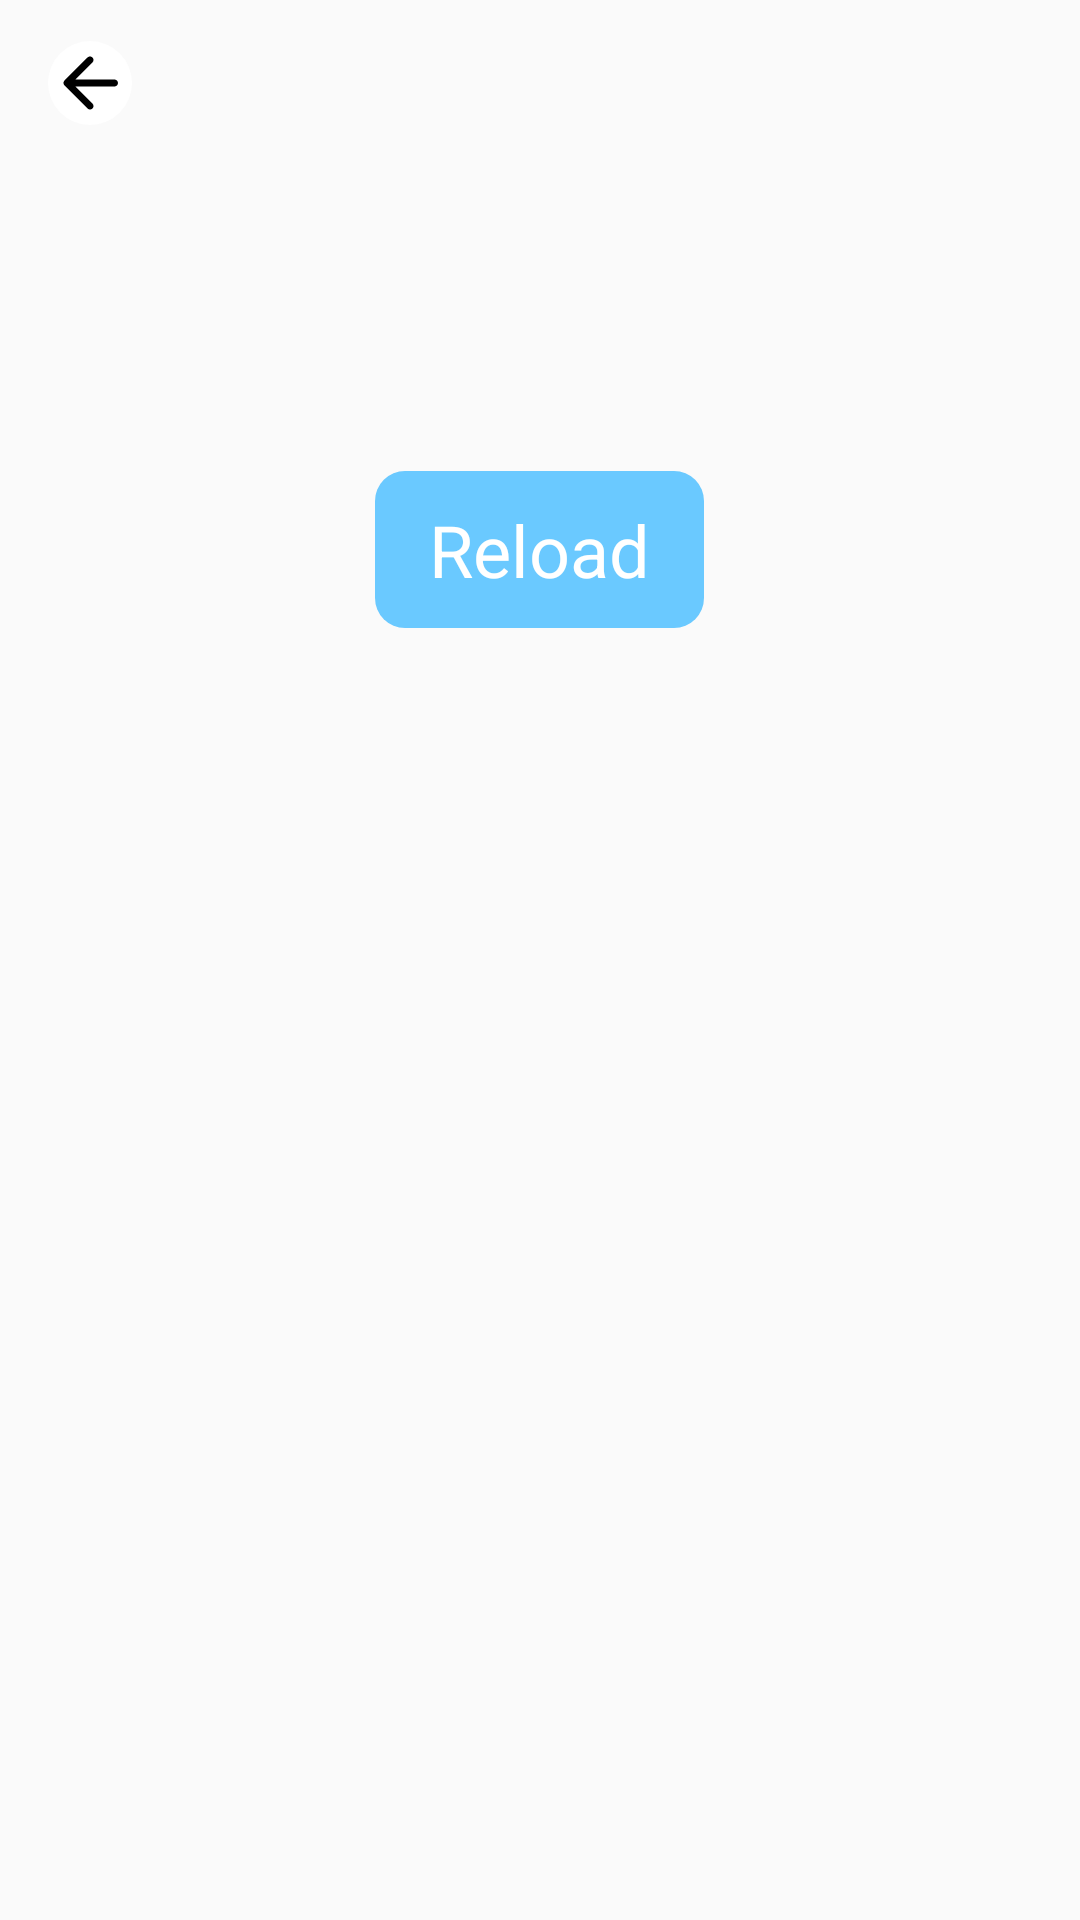

This screen was rendered from an Android layout file. Write that file and the resources it references.
<!-- AndroidManifest.xml: application theme Theme.ChuckNorrisJokes -->
<!-- res/layout/activity_jokes.xml -->
<?xml version="1.0" encoding="utf-8"?>
<LinearLayout xmlns:android="http://schemas.android.com/apk/res/android"
    xmlns:app="http://schemas.android.com/apk/res-auto"
    xmlns:tools="http://schemas.android.com/tools"
    android:layout_width="match_parent"
    android:layout_height="match_parent"
    android:orientation="vertical"
    tools:context=".jokes.JokesActivity">

    <androidx.appcompat.widget.Toolbar
        android:id="@+id/jokes_toolbar"
        android:layout_width="match_parent"
        android:layout_height="wrap_content">

        <LinearLayout
            android:layout_width="wrap_content"
            android:layout_height="wrap_content"
            android:gravity="center">

            <ImageView
                android:id="@+id/jokes_button_back"
                android:layout_width="28dp"
                android:layout_height="28dp"
                android:background="@drawable/bg_back_button" />

            <TextView
                android:id="@+id/jokes_toolbar_text_view"
                android:layout_width="wrap_content"
                android:layout_height="wrap_content"
                android:layout_marginStart="22dp"
                android:textColor="@color/black"
                android:textSize="32sp"
                tools:text="Career" />

        </LinearLayout>
    </androidx.appcompat.widget.Toolbar>

    <TextView
        android:id="@+id/jokes_text_view_joke"
        android:layout_width="match_parent"
        android:layout_height="wrap_content"
        android:layout_marginStart="16dp"
        android:layout_marginTop="28dp"
        android:layout_marginEnd="16dp"
        android:textColor="@color/text_description"
        android:textSize="32sp"
        tools:text="Então foams para o sort de guru, chaos lá sem nada para faker e comes uma pizza" />

    <LinearLayout
        android:id="@+id/jokes_linear_layout_reload"
        android:layout_width="wrap_content"
        android:layout_height="wrap_content"
        android:layout_gravity="center"
        android:layout_marginTop="30dp"
        android:background="@drawable/bg_button"
        android:gravity="center"
        android:orientation="horizontal"
        android:paddingStart="18dp"
        android:paddingTop="10dp"
        android:paddingEnd="18dp"
        android:paddingBottom="10dp">

        <ImageView
            android:layout_width="wrap_content"
            android:layout_height="wrap_content"
            android:src="@drawable/ic_round_replay_24"
            app:tint="@color/white"
            tools:ignore="ContentDescription" />

        <TextView
            android:layout_width="wrap_content"
            android:layout_height="wrap_content"
            android:text="@string/reload"
            android:textColor="@color/white"
            android:textSize="24sp" />
    </LinearLayout>
</LinearLayout>
<!-- resources referenced by this layout -->
<resources>
  <color name="black">#FF000000</color>
  <color name="text_description">#585858</color>
  <color name="white">#FFFFFFFF</color>
  <!-- drawable bg_back_button (drawable) -->
  <?xml version="1.0" encoding="utf-8"?>
  <ripple xmlns:android="http://schemas.android.com/apk/res/android"
      android:color="#9C9C9C">
  
      <item>
          <shape android:shape="oval">
              <size
                  android:width="42dp"
                  android:height="42dp" />
  
              <solid android:color="@color/white" />
          </shape>
      </item>
  
      <item android:drawable="@drawable/ic_round_arrow_back_24">
      </item>
  </ripple>
  <!-- drawable bg_button (drawable) -->
  <?xml version="1.0" encoding="utf-8"?>
  <ripple xmlns:android="http://schemas.android.com/apk/res/android" android:color="@color/white">
      <item android:id="@+id/mask">
          <shape android:shape="rectangle">
              <solid android:color="@color/blue_light" />
              <corners android:radius="10dp" />
          </shape>
      </item>
  </ripple>
  <string name="reload">Reload</string>
  <style name="Theme.ChuckNorrisJokes" parent="Theme.MaterialComponents.DayNight.NoActionBar.Bridge">
          
          <item name="colorPrimary">@color/white</item>
          <item name="colorPrimaryVariant">@color/blue_light</item>
          <item name="colorOnPrimary">@color/white</item>
          
          <item name="colorSecondary">@color/teal_200</item>
          <item name="colorSecondaryVariant">@color/teal_700</item>
          <item name="colorOnSecondary">@color/black</item>
          
          <item name="android:statusBarColor" tools:targetApi="l">?attr/colorPrimaryVariant</item>
          
          <item name="fontFamily">@font/dosis_regular</item>
      </style>
  <!-- drawable ic_round_arrow_back_24 (drawable) -->
  <vector xmlns:android="http://schemas.android.com/apk/res/android"
      android:width="24dp"
      android:height="24dp"
      android:viewportWidth="24"
      android:viewportHeight="24"
      android:tint="@color/black">
    <path
        android:fillColor="@color/black"
        android:pathData="M19,11H7.83l4.88,-4.88c0.39,-0.39 0.39,-1.03 0,-1.42 -0.39,-0.39 -1.02,-0.39 -1.41,0l-6.59,6.59c-0.39,0.39 -0.39,1.02 0,1.41l6.59,6.59c0.39,0.39 1.02,0.39 1.41,0 0.39,-0.39 0.39,-1.02 0,-1.41L7.83,13H19c0.55,0 1,-0.45 1,-1s-0.45,-1 -1,-1z"/>
  </vector>
  <color name="blue_light">#6AC9FF</color>
  <color name="teal_200">#FF03DAC5</color>
  <color name="teal_700">#FF018786</color>
</resources>
